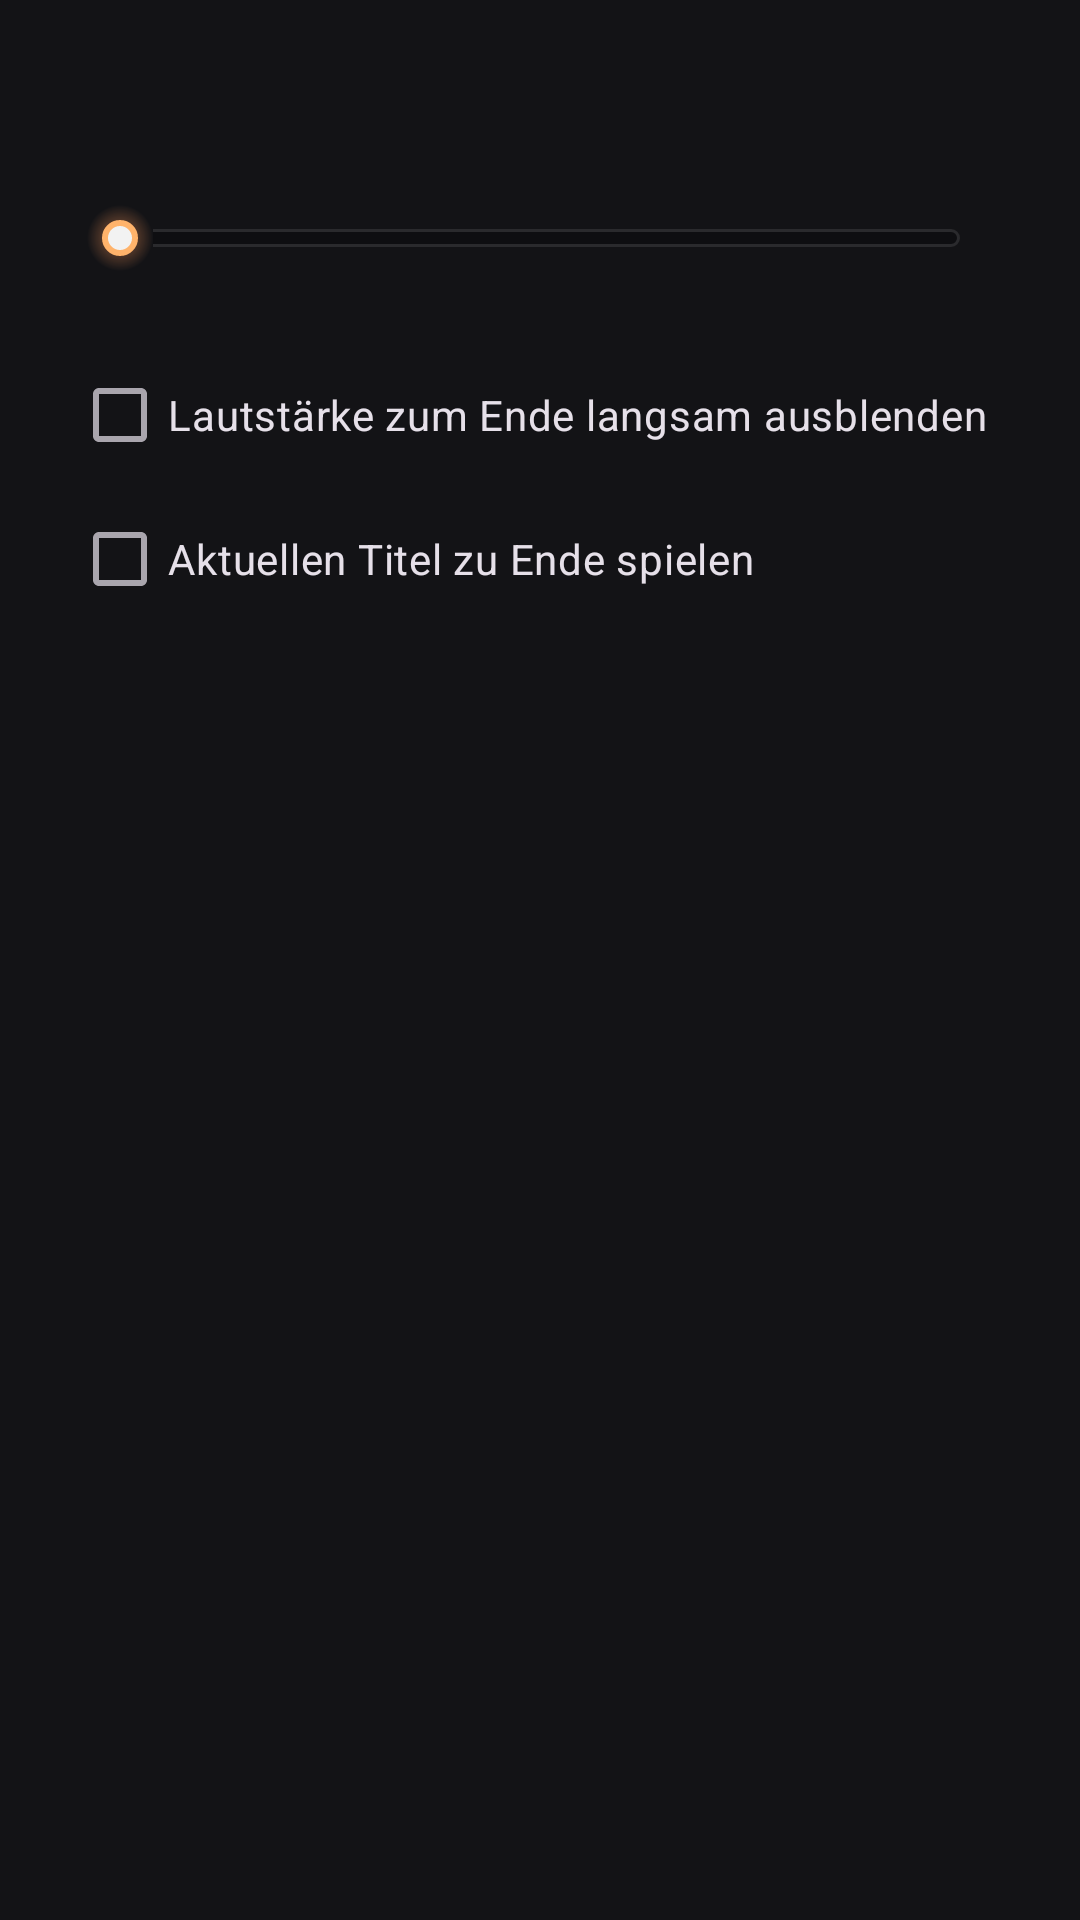

Produce the Android XML layout that renders to this screen, including the resource entries it uses.
<!-- AndroidManifest.xml: application theme Theme.PlayerNext -->
<!-- res/layout/dialog_sleep_timer.xml -->
<?xml version="1.0" encoding="utf-8"?>
<LinearLayout xmlns:android="http://schemas.android.com/apk/res/android"
    xmlns:app="http://schemas.android.com/apk/res-auto"
    xmlns:tools="http://schemas.android.com/tools"
    android:layout_width="match_parent"
    android:layout_height="wrap_content"
    android:orientation="vertical"
    android:paddingStart="24dp"
    android:paddingTop="12dp"
    android:paddingEnd="24dp">

    <TextView
        android:id="@+id/sleep_value"
        android:layout_width="match_parent"
        android:layout_height="wrap_content"
        android:gravity="center"
        android:textColor="?attr/pnAccent"
        android:textSize="36sp"
        android:textStyle="bold" />

    <SeekBar
        android:id="@+id/sleep_seek"
        android:layout_width="match_parent"
        android:layout_height="wrap_content"
        android:layout_marginTop="8dp"
        android:max="179"
        android:progressDrawable="@drawable/seek_progress"
        android:thumb="@drawable/seek_thumb" />

    <LinearLayout
        android:id="@+id/sleep_presets"
        android:layout_width="match_parent"
        android:layout_height="wrap_content"
        android:layout_marginTop="12dp"
        android:orientation="horizontal" />

    <CheckBox
        android:id="@+id/sleep_fade"
        android:layout_width="match_parent"
        android:layout_height="wrap_content"
        android:layout_marginTop="12dp"
        android:text="@string/sleep_fade" />

    <CheckBox
        android:id="@+id/sleep_finish"
        android:layout_width="match_parent"
        android:layout_height="wrap_content"
        android:text="@string/sleep_finish" />

    <TextView
        android:id="@+id/sleep_status"
        android:layout_width="match_parent"
        android:layout_height="wrap_content"
        android:layout_marginTop="6dp"
        android:textColor="@color/pn_on_surface_variant"
        android:textSize="13sp"
        android:visibility="gone" />
</LinearLayout>
<!-- resources referenced by this layout -->
<resources>
  <color name="pn_on_surface_variant">#F1C1A8</color>
  <!-- drawable seek_thumb (drawable) -->
  <?xml version="1.0" encoding="utf-8"?>
  <layer-list xmlns:android="http://schemas.android.com/apk/res/android">
      <item>
          <shape android:shape="oval">
              <size android:width="22dp" android:height="22dp" />
              <gradient android:type="radial" android:gradientRadius="11dp" android:startColor="#88FF9A5C" android:endColor="#00FF7A3D" />
          </shape>
      </item>
      <item android:left="5dp" android:top="5dp" android:right="5dp" android:bottom="5dp">
          <shape android:shape="oval">
              <solid android:color="#F2F2F2" />
              <stroke android:width="2dp" android:color="?attr/pnAccent" />
          </shape>
      </item>
  </layer-list>
  <string name="sleep_fade">Lautstärke zum Ende langsam ausblenden</string>
  <string name="sleep_finish">Aktuellen Titel zu Ende spielen</string>
  <color name="pn_primary">#FFB36B</color>
  <color name="pn_on_primary">#321100</color>
  <color name="pn_active_bg">#2B1A12</color>
  <color name="pn_primary_strong">#FF7A3D</color>
  <color name="pn_secondary">#FFD08A</color>
  <color name="pn_surface">#131316</color>
  <color name="pn_surface_low">#1B1B1E</color>
  <color name="pn_surface_high">#2A2A2D</color>
  <color name="pn_surface_highest">#343438</color>
  <color name="pn_on_surface">#E4E1E6</color>
  <color name="pn_on_surface_dim">#A9A5AD</color>
  <color name="pn_outline">#B98C70</color>
  <color name="pn_outline_variant">#63422F</color>
  <color name="pn_surface_lowest">#0E0E11</color>
  <style name="Widget.PlayerNext.PopupMenu" parent="Widget.Material3.PopupMenu">
          <item name="android:popupBackground">@drawable/popup_background</item>
      </style>
  <style name="ThemeOverlay.PlayerNext.Dialog" parent="ThemeOverlay.Material3.MaterialAlertDialog">
          <item name="colorPrimary">?attr/pnAccent</item>
          <item name="colorSurface">@color/pn_surface_high</item>
          <item name="colorSurfaceContainerHigh">@color/pn_surface_high</item>
          <item name="colorOnSurface">@color/pn_on_surface</item>
          <item name="android:windowBackground">@drawable/dialog_background</item>
      </style>
  <style name="Widget.PlayerNext.Toolbar" parent="Widget.Material3.Toolbar">
          <item name="android:background">@color/pn_surface_low</item>
          <item name="titleTextColor">@color/pn_on_surface</item>
      </style>
  <!-- drawable popup_background (drawable) -->
  <?xml version="1.0" encoding="utf-8"?>
  <shape xmlns:android="http://schemas.android.com/apk/res/android" android:shape="rectangle">
      <solid android:color="@color/pn_surface_high" />
      <corners android:radius="10dp" />
      <stroke android:width="1dp" android:color="#22FFFFFF" />
  </shape>
  <!-- drawable dialog_background (drawable) -->
  <?xml version="1.0" encoding="utf-8"?>
  <inset xmlns:android="http://schemas.android.com/apk/res/android"
      android:insetLeft="20dp" android:insetRight="20dp" android:insetTop="24dp" android:insetBottom="24dp">
      <shape android:shape="rectangle">
          <solid android:color="@color/pn_surface_high" />
          <corners android:radius="18dp" />
      </shape>
  </inset>
</resources>
